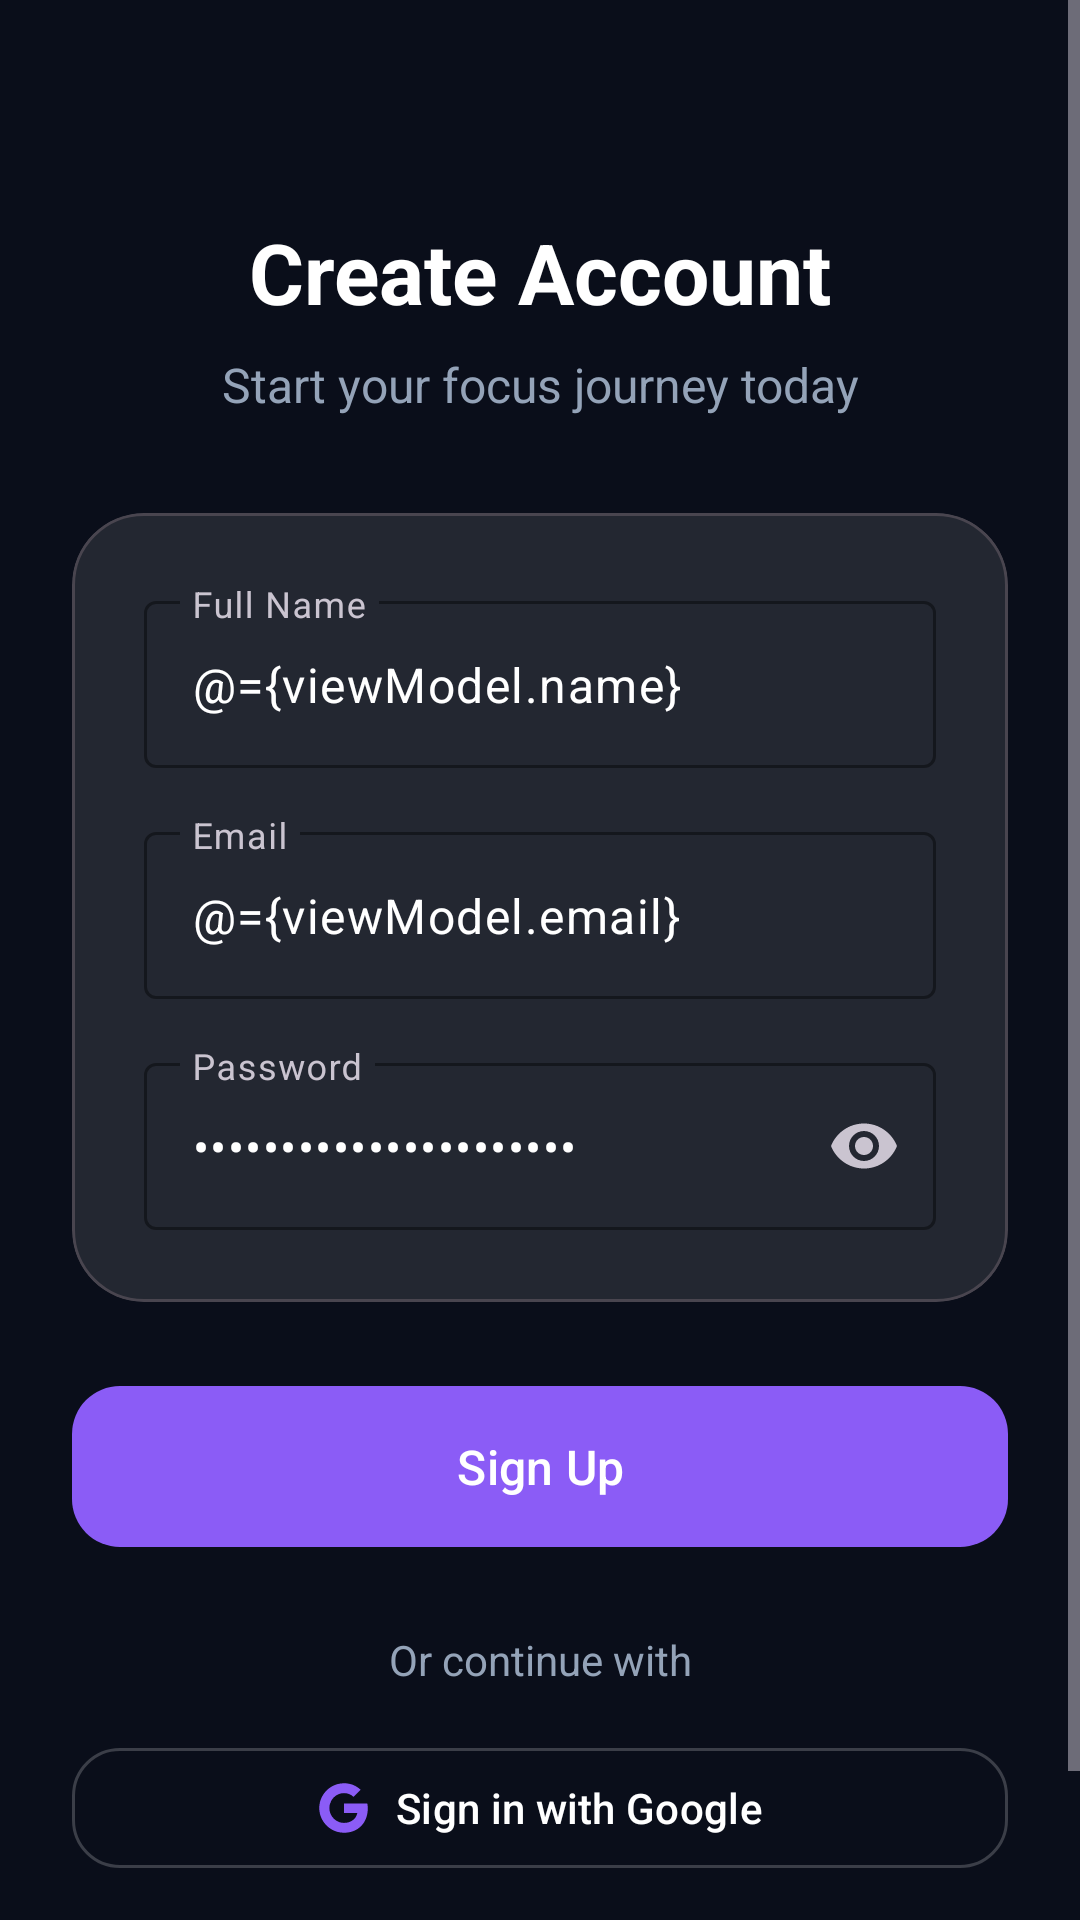

Layout XML and referenced resources for this Android screen:
<!-- AndroidManifest.xml: activity theme Theme.FocusFlow -->
<!-- res/layout/activity_signup.xml -->
<?xml version="1.0" encoding="utf-8"?>
<layout xmlns:android="http://schemas.android.com/apk/res/android"
    xmlns:app="http://schemas.android.com/apk/res-auto">

    <data>
        <variable
            name="viewModel"
            type="com.nigdroid.focusflow_nitr.ui.auth.SignupViewModel" />
    </data>

    <ScrollView
        android:layout_width="match_parent"
        android:layout_height="match_parent"
        android:background="@color/background_dark"
        android:fillViewport="true"
        android:fitsSystemWindows="true">

        <androidx.constraintlayout.widget.ConstraintLayout
            android:layout_width="match_parent"
            android:layout_height="wrap_content"
            android:padding="24dp">

            <TextView
                android:id="@+id/titleText"
                style="@style/TitleText"
                android:layout_width="wrap_content"
                android:layout_height="wrap_content"
                android:layout_marginTop="48dp"
                android:text="Create Account"
                app:layout_constraintEnd_toEndOf="parent"
                app:layout_constraintStart_toStartOf="parent"
                app:layout_constraintTop_toTopOf="parent" />

            <TextView
                android:id="@+id/subtitleText"
                style="@style/SubtitleText"
                android:layout_width="wrap_content"
                android:layout_height="wrap_content"
                android:layout_marginTop="8dp"
                android:text="Start your focus journey today"
                app:layout_constraintEnd_toEndOf="parent"
                app:layout_constraintStart_toStartOf="parent"
                app:layout_constraintTop_toBottomOf="@id/titleText" />

            <com.google.android.material.card.MaterialCardView
                android:id="@+id/signupCard"
                style="@style/GlassCardStyle"
                android:layout_width="0dp"
                android:layout_height="wrap_content"
                android:layout_marginTop="32dp"
                app:layout_constraintEnd_toEndOf="parent"
                app:layout_constraintStart_toStartOf="parent"
                app:layout_constraintTop_toBottomOf="@id/subtitleText">

                <LinearLayout
                    android:layout_width="match_parent"
                    android:layout_height="wrap_content"
                    android:orientation="vertical"
                    android:padding="24dp">

                    <com.google.android.material.textfield.TextInputLayout
                        style="@style/Widget.Material3.TextInputLayout.OutlinedBox"
                        android:layout_width="match_parent"
                        android:layout_height="wrap_content"
                        android:hint="@string/full_name"
                        app:boxStrokeColor="@color/purple_primary"
                        app:hintTextColor="@color/text_secondary">

                        <com.google.android.material.textfield.TextInputEditText
                            android:layout_width="match_parent"
                            android:layout_height="wrap_content"
                            android:inputType="textPersonName"
                            android:text="@={viewModel.name}"
                            android:textColor="@color/white" />
                    </com.google.android.material.textfield.TextInputLayout>

                    <com.google.android.material.textfield.TextInputLayout
                        style="@style/Widget.Material3.TextInputLayout.OutlinedBox"
                        android:layout_width="match_parent"
                        android:layout_height="wrap_content"
                        android:layout_marginTop="16dp"
                        android:hint="@string/email"
                        app:boxStrokeColor="@color/purple_primary"
                        app:hintTextColor="@color/text_secondary">

                        <com.google.android.material.textfield.TextInputEditText
                            android:layout_width="match_parent"
                            android:layout_height="wrap_content"
                            android:inputType="textEmailAddress"
                            android:text="@={viewModel.email}"
                            android:textColor="@color/white" />
                    </com.google.android.material.textfield.TextInputLayout>

                    <com.google.android.material.textfield.TextInputLayout
                        style="@style/Widget.Material3.TextInputLayout.OutlinedBox"
                        android:layout_width="match_parent"
                        android:layout_height="wrap_content"
                        android:layout_marginTop="16dp"
                        android:hint="@string/password"
                        app:boxStrokeColor="@color/purple_primary"
                        app:endIconMode="password_toggle"
                        app:hintTextColor="@color/text_secondary">

                        <com.google.android.material.textfield.TextInputEditText
                            android:layout_width="match_parent"
                            android:layout_height="wrap_content"
                            android:inputType="textPassword"
                            android:text="@={viewModel.password}"
                            android:textColor="@color/white" />
                    </com.google.android.material.textfield.TextInputLayout>

                </LinearLayout>
            </com.google.android.material.card.MaterialCardView>

            <com.google.android.material.button.MaterialButton
                android:id="@+id/signupButton"
                style="@style/PrimaryButton"
                android:layout_width="0dp"
                android:layout_height="wrap_content"
                android:layout_marginTop="24dp"
                android:text="@string/signup"
                android:textSize="16sp"
                app:layout_constraintEnd_toEndOf="parent"
                app:layout_constraintStart_toStartOf="parent"
                app:layout_constraintTop_toBottomOf="@id/signupCard" />

            
            <TextView
                android:id="@+id/orText"
                android:layout_width="wrap_content"
                android:layout_height="wrap_content"
                android:layout_marginTop="24dp"
                android:text="@string/or_continue_with"
                android:textColor="@color/text_secondary"
                app:layout_constraintEnd_toEndOf="parent"
                app:layout_constraintStart_toStartOf="parent"
                app:layout_constraintTop_toBottomOf="@id/signupButton" />

            
            <com.google.android.material.button.MaterialButton
                android:id="@+id/googleButton"
                style="@style/Widget.Material3.Button.OutlinedButton"
                android:layout_width="0dp"
                android:layout_height="wrap_content"
                android:layout_marginTop="16dp"
                android:text="@string/google_signin"
                android:textAllCaps="false"
                android:textColor="@color/white"
                app:cornerRadius="16dp"
                app:icon="@drawable/ic_google"
                app:iconGravity="textStart"
                app:iconPadding="8dp"
                app:layout_constraintEnd_toEndOf="parent"
                app:layout_constraintStart_toStartOf="parent"
                app:layout_constraintTop_toBottomOf="@id/orText"
                app:strokeColor="@color/glass_border" />

            <TextView
                android:id="@+id/loginText"
                android:layout_width="wrap_content"
                android:layout_height="wrap_content"
                android:layout_marginTop="24dp"
                android:text="@string/already_have_account"
                android:textColor="@color/text_secondary"
                app:layout_constraintEnd_toStartOf="@id/loginLink"
                app:layout_constraintHorizontal_chainStyle="packed"
                app:layout_constraintStart_toStartOf="parent"
                app:layout_constraintTop_toBottomOf="@id/googleButton" />

            <TextView
                android:id="@+id/loginLink"
                android:layout_width="wrap_content"
                android:layout_height="wrap_content"
                android:layout_marginStart="4dp"
                android:text="@string/login"
                android:textColor="@color/cyan_accent"
                android:textStyle="bold"
                app:layout_constraintBottom_toBottomOf="@id/loginText"
                app:layout_constraintEnd_toEndOf="parent"
                app:layout_constraintStart_toEndOf="@id/loginText"
                app:layout_constraintTop_toTopOf="@id/loginText" />

        </androidx.constraintlayout.widget.ConstraintLayout>
    </ScrollView>
</layout>
<!-- resources referenced by this layout -->
<resources>
  <color name="background_dark">#0A0E1A</color>
  <color name="cyan_accent">#06B6D4</color>
  <color name="glass_border">#33FFFFFF</color>
  <color name="purple_primary">#8B5CF6</color>
  <color name="text_secondary">#94A3B8</color>
  <color name="white">#FFFFFF</color>
  <!-- drawable ic_google (drawable) -->
  <?xml version="1.0" encoding="utf-8"?>
  <vector xmlns:android="http://schemas.android.com/apk/res/android"
      android:width="24dp"
      android:height="24dp"
      android:viewportWidth="24"
      android:viewportHeight="24">
  
      
      <path
          android:fillColor="#4285F4"
          android:pathData="M22.56,12.25c0,-0.78 -0.07,-1.53 -0.2,-2.25H12v4.26h5.92c-0.26,1.37 -1.04,2.53 -2.21,3.31v2.77h3.57c2.08,-1.92 3.28,-4.74 3.28,-8.09z"/>
  
      <path
          android:fillColor="#34A853"
          android:pathData="M12,23c2.97,0 5.46,-0.98 7.28,-2.66l-3.57,-2.77c-0.98,0.66 -2.23,1.06 -3.71,1.06 -2.86,0 -5.29,-1.93 -6.16,-4.53H2.18v2.84C3.99,20.53 7.7,23 12,23z"/>
  
      <path
          android:fillColor="#FBBC05"
          android:pathData="M5.84,14.09c-0.22,-0.66 -0.35,-1.36 -0.35,-2.09s0.13,-1.43 0.35,-2.09V7.07H2.18C1.43,8.55 1,10.22 1,12s0.43,3.45 1.18,4.93l2.85,-2.22 0.81,-0.62z"/>
  
      <path
          android:fillColor="#EA4335"
          android:pathData="M12,5.38c1.62,0 3.06,0.56 4.21,1.64l3.15,-3.15C17.45,2.09 14.97,1 12,1 7.7,1 3.99,3.47 2.18,7.07l3.66,2.84c0.87,-2.6 3.3,-4.53 6.16,-4.53z"/>
  </vector>
  <string name="already_have_account">Already have an account?</string>
  <string name="email">Email</string>
  <string name="full_name">Full Name</string>
  <string name="google_signin">Sign in with Google</string>
  <string name="login">Login</string>
  <string name="or_continue_with">Or continue with</string>
  <string name="password">Password</string>
  <string name="signup">Sign Up</string>
  <style name="GlassCardStyle">
          <item name="cardBackgroundColor">@color/glass_background</item>
          <item name="cardElevation">0dp</item>
          <item name="cardCornerRadius">24dp</item>
      </style>
  <style name="PrimaryButton" parent="Widget.Material3.Button">
          <item name="backgroundTint">@color/purple_primary</item>
          <item name="cornerRadius">16dp</item>
          <item name="android:textColor">@color/white</item>
          <item name="android:textAllCaps">false</item>
          <item name="android:paddingTop">16dp</item>
          <item name="android:paddingBottom">16dp</item>
      </style>
  <style name="SubtitleText">
          <item name="android:textSize">16sp</item>
          <item name="android:textColor">@color/text_secondary</item>
      </style>
  <style name="TitleText">
          <item name="android:textSize">28sp</item>
          <item name="android:textColor">@color/white</item>
          <item name="android:textStyle">bold</item>
      </style>
  <style name="Theme.FocusFlow" parent="Theme.Material3.Dark.NoActionBar">
          <item name="colorPrimary">@color/purple_primary</item>
          <item name="colorPrimaryVariant">@color/purple_dark</item>
          <item name="colorOnPrimary">@color/white</item>
          <item name="colorSecondary">@color/cyan_accent</item>
          <item name="android:statusBarColor">@color/background_dark</item>
          <item name="android:navigationBarColor">@color/background_dark</item>
          <item name="android:windowLightStatusBar">false</item>
      </style>
  <color name="glass_background">#1AFFFFFF</color>
  <color name="purple_dark">#6D28D9</color>
</resources>
